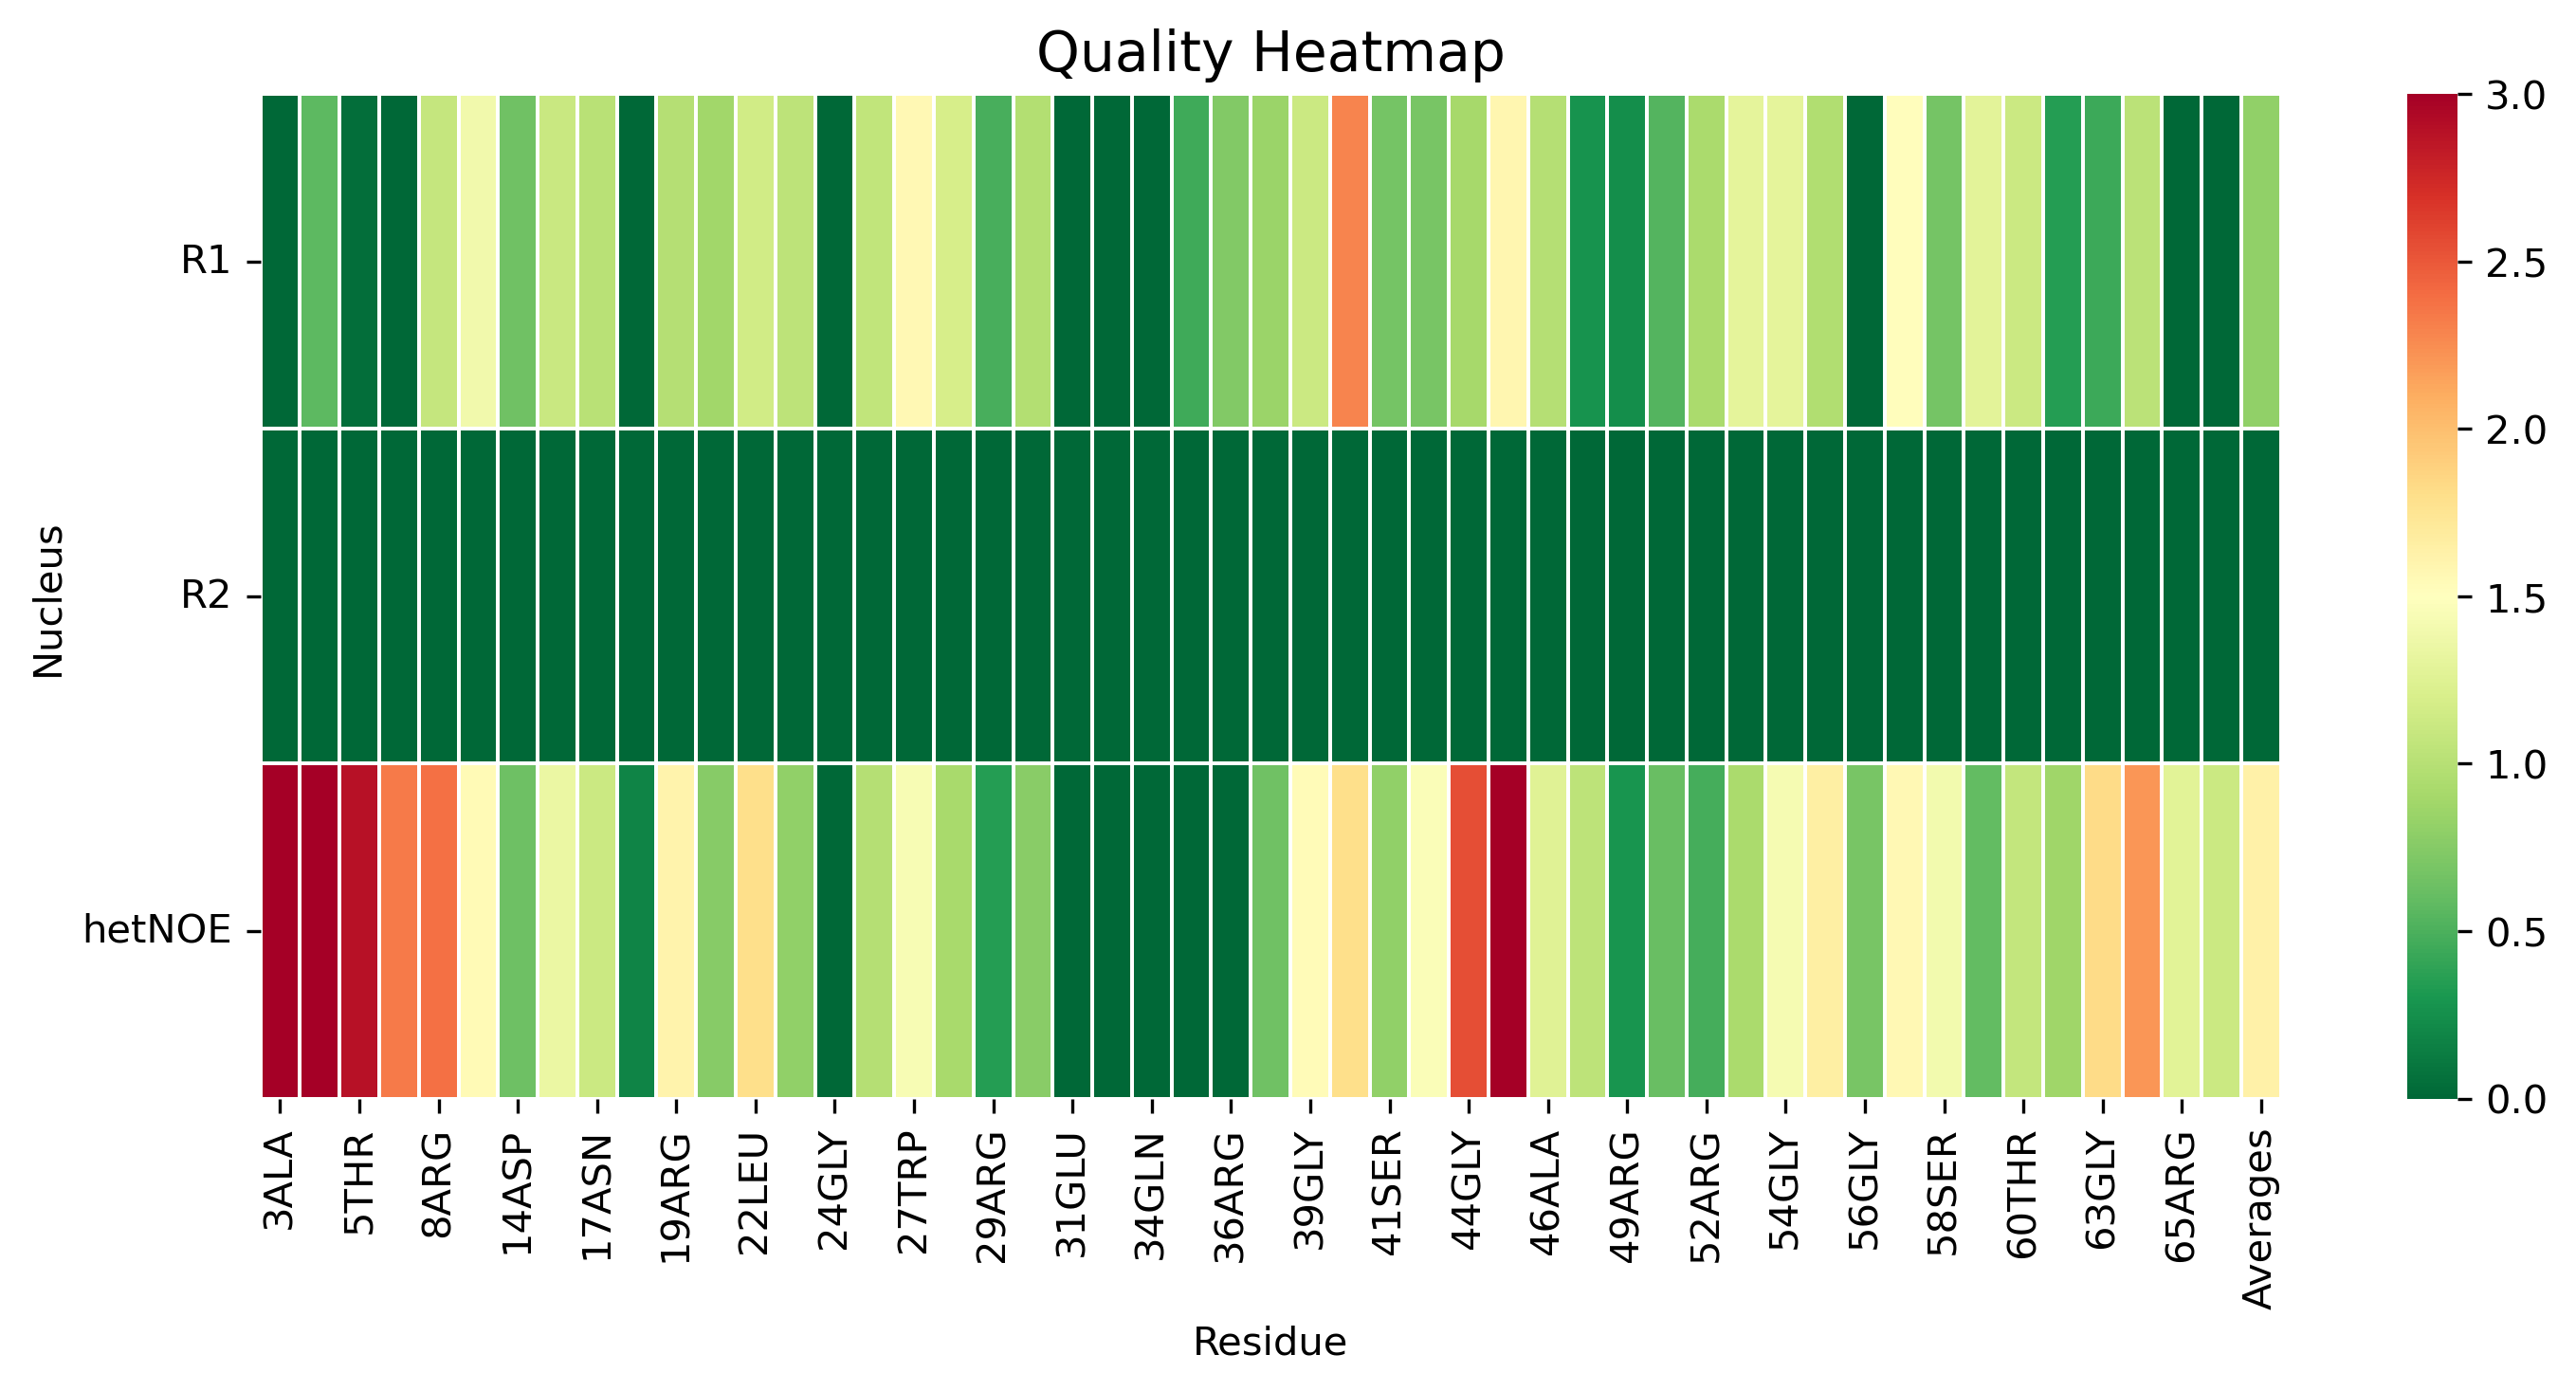

Data behind this chart, as committed beside it:
, 3ALA, 4MET, 5THR, 7VAL, 8ARG, 12THR, 14ASP, 16LEU, 17ASN, 18LEU, 19ARG, 20GLY, 22LEU, 23ASP, 24GLY, 26ARG, 27TRP, 28ARG, 29ARG, 30ALA, 31GLU, 33ALA, 34GLN
R1, 0.0, 0.5714, 0.03516, 0.0, 1.089, 1.384, 0.6537, 1.111, 1.017, 0.0, 0.9948, 0.8836, 1.16, 1.042, 0.0, 1.066, 1.562, 1.186, 0.4832, 0.98, 0.0, 0.0, 0.0
R2, 0.0, 0.0, 0.0, 0.0, 0.0, 0.0, 0.0, 0.0, 0.0, 0.0, 0.0, 0.0, 0.0, 0.0, 0.0, 0.0, 0.0, 0.0, 0.0, 0.0, 0.0, 0.0, 0.0
hetNOE, 5.643, 6.891, 2.886, 2.344, 2.381, 1.548, 0.6402, 1.346, 1.118, 0.1856, 1.61, 0.7518, 1.794, 0.8067, 0.0, 0.9903, 1.44, 0.9141, 0.3514, 0.7626, 0.0, 0.0, 0.0
